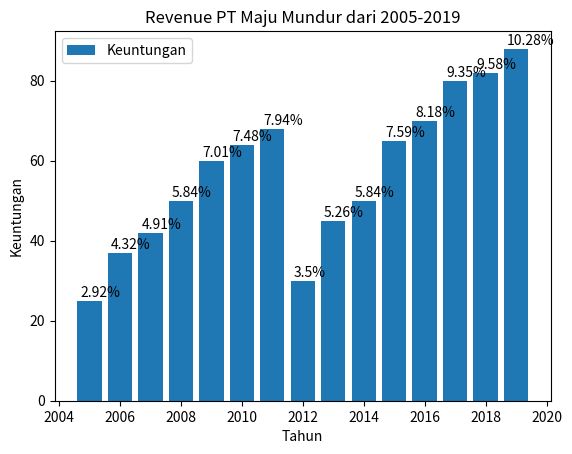

Write the Python code that produced this figure.
import matplotlib.pyplot as plt
# Data PT Maju Mundur profit dari tahun 2005-2019
years = [2005, 2006, 2007, 2008, 2009,2010,2011,2012,2013,2014,2015,2016,2017,2018,2019]
profits = [25, 37, 42, 50, 60,64,68,30,45,50,65,70,80,82,88]
# Menghitung total profit
total_profit = sum(profits)

# Menghitung persentase keuntungan setiap tahun
percentages = [profit/total_profit*100 for profit in profits]
# Membuat bar chart
plt.bar(years, profits)
# Memberi label pada sumbu x dan y
plt.xlabel('Tahun')
plt.ylabel('Keuntungan')
plt.legend(['Keuntungan'])
# Memberi judul pada grafik
plt.title('Revenue PT Maju Mundur dari 2005-2019')
# Menampilkan persentase keuntungan untuk setiap tahun di atas setiap bar
for i in range(len(years)):
    plt.text(years[i]-0.3,profits[i]+1,str(round(percentages[i],2))+'%')
# Menampilkan grafik
plt.show()
'''Dari grafik yang telah dibuat, kita dapat melihat bahwa keuntungan PT Maju Mundur cenderung 
   meningkat dari tahun ke tahun, dengan beberapa fluktuasi yang terjadi di antara tahun 2012-2014.
   Namun, kita tidak dapat dengan pasti memprediksi apakah PT Maju Mundur akan memperoleh 
   keuntungan yang lebih tinggi di tahun 2020 hanya berdasarkan data dari tahun sebelumnya.
   Dalam membuat analisis, kita perlu mempertimbangkan faktor-faktor lain yang dapat 
   mempengaruhi kinerja perusahaan tersebut. '''